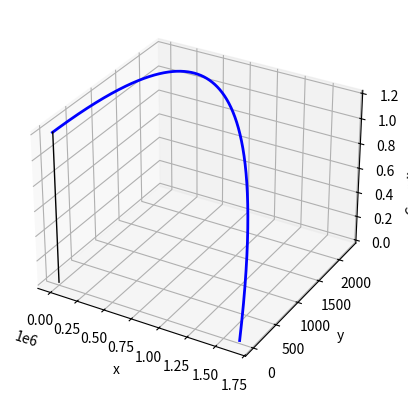
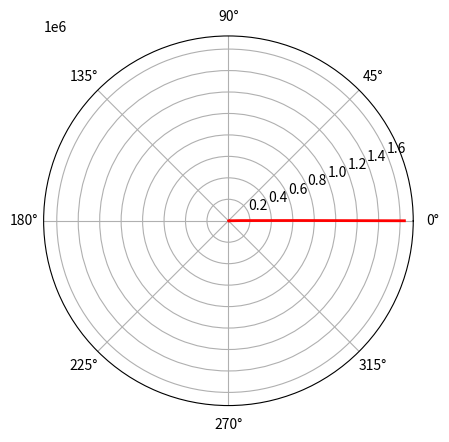
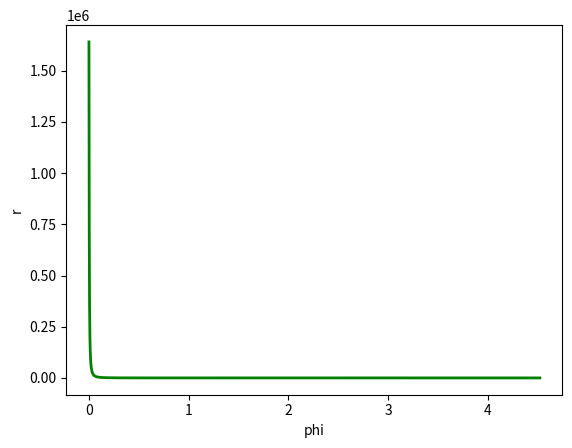

Python code for these plots, in order: (Note: this script raises an exception after producing the figures.)
import numpy as np
import matplotlib.pyplot as plt
from mpl_toolkits.mplot3d import Axes3D

verbose = 1

M = 1.0 #62*1.99*(10**30)

G = 1.0 #6.67*(10**-11)

c = 1.0 #3*(10**8)

rship = 1640450.646 #1.5*(10**11)

rinner = 6.0*G*M/(c**2) #548629.733

hVariation = 1 #set to 1 to automatically vary h with speed; set to 0 to use a fixed h ===!!!!!===
# FOR FIXED H
h = 10000.0 #timestep to use when not varying h; proper time
# FOR VARYING H
hscale = 0.1 #the time step to use when v = c
maxH = 10000.0 #maximum H
minH = 1.0 #minimum H

maxOrbits = 1.0

def tPP(t, r, phi, ut, ur, uphi):
    return -2.0*G*M*ut*ur/((1.0-(2.0*G*M)/((c**2)*r))*(r**2)*(c**2))

def rPP(t, r, phi, ut, ur, uphi):
    tempRatio = (1.0-(2.0*G*M)/((c**2)*r))
    #print("temp ratio is", tempRatio)
    return G*M*(ur**2)/(tempRatio*(r**2)*(c**2)) + tempRatio*r*(uphi**2) - tempRatio*M*G*(ut**2)/((c**2)*(r**2))

def phiPP(t, r, phi, ut, ur, uphi):
    return -2*ur*uphi/r

def gtt(r):
    return -(1.0 - 2.0*G*M/(r*(c**2)))

def grr(r):
    return 1/(1.0 - 2.0*G*M/(r*(c**2)))

def gphiphi(r):
    return (r**2)
    
def linearSpeed(r, ur, uphi):
    return np.sqrt(ur**2 + (uphi*r)**2)

properi = 0.0
ti = 0.0
ri = rship
phii = 0.0
uti = 1.0/np.sqrt(1-(3.0*M)/(ri))
uri = 0.0
uphii = np.sqrt(G*M/((ri**3)))*uti

propers = [properi]
ts = [ti]
rs = [ri]
phis = [phii]
uts = [uti]
urs = [uri]
uphis = [uphii]

index = 0

def transitOrbit(rstop, rinner, router):
    
    # declare globals
    global index
    global h
    
    outwardsMode = 0
    
    if rstop > rs[index]:
        outwardsMode = 1
    
    # initial metric constants
    gttri = gtt(rs[index])
    grrri = grr(rs[index])
    gphiphiri = gphiphi(rs[index])
    
    timeStart = propers[index]
    coordTimeStart = ts[index]

    # determine ur and uphi impulse from ro
    utorbit = uts[index]
    urorbit = urs[index]
    uphiorbit = uphis[index]
    l = 0
    e = 0
    if router!=rinner:
        l = np.sqrt((-1.0/router + 1.0/rinner)/(1.0/(2*(rinner**2)) - 1.0/(2*(router**2)) - 1.0/(rinner**3) + 1.0/(router**3)))
        e = np.sqrt(gtt(router)*(-1 - (l**2)/gphiphi(router)))
    
        utorbit = -e/gttri
        uphiorbit = l/gphiphiri
        # normalize
        urorbit = -np.sqrt((-1.0 - (((e**2)/gttri) - ((l**2)/gphiphiri)))/grrri)
        if outwardsMode:
            urorbit = -urorbit
    
    utboost = utorbit - uts[index]
    uphiboost = uphiorbit - uphis[index]
    urboost = urorbit - urs[index]
    linearuboost = linearSpeed(rs[index], urboost, uphiboost)
    
    startingRadius = rs[index]
    
    uts[index] = utorbit
    uphis[index] = uphiorbit
    urs[index] = urorbit
    linearunew = linearSpeed(rs[index], urs[index], uphis[index])
    
    #print("time to loop!")
    
    ret = 0;
    
    while True:
        
        #if index == 10:
            #ret = 3
            #break
        # Loop ends
        if outwardsMode:
            #print("outwards mode!")
            if rs[index] > rstop-(0.001*rstop):
                ret = 0
                break
            elif rs[index] < startingRadius-0.01:
                if rs[index] < 2:
                    propers.pop()
                    ts.pop()
                    rs.pop()
                    phis.pop()
                    uts.pop()
                    urs.pop()
                    uphis.pop()
                ret = 1
                break
        else:
            #print("inwards mode!")
            #print(startingRadius)
            if rs[index] < rstop+0.002:
                ret = 0
                break
            elif rs[index] > startingRadius+10:
                if rs[index] > startingRadius*10:
                    #print("popping")
                    propers.pop()
                    ts.pop()
                    rs.pop()
                    phis.pop()
                    uts.pop()
                    urs.pop()
                    uphis.pop()
                ret = 1
                break
        if phis[index] > maxOrbits*2.0*np.pi:
            ret = 2
            break
        
        if hVariation == 1:
            speed = linearSpeed(rs[index], urs[index], uphis[index])
            h = (hscale*c/speed)**2
            
            if h > maxH:
                h = maxH
            elif h < minH:
                h = minH
            
            if verbose:
                print("h", h, "speed", speed)
        
        #using p to denote prime
        #using c to denote current
        #using f to denote final
        
        tc = ts[index]
        rc = rs[index]
        phic = phis[index]
        utc = uts[index]
        urc = urs[index]
        uphic = uphis[index]
        #first run
        utp1 = tPP(tc, rc, phic, utc, urc, uphic)
        urp1 = rPP(tc, rc, phic, utc, urc, uphic)
        uphip1 = phiPP(tc, rc, phic, utc, urc, uphic)
        tp1 = utc
        rp1 = urc
        phip1 = uphic
        #print(utp1, urp1, uphip1, tp1, rp1, phip1)
        #second run
        utp2 = tPP(tc + 0.5*h*(tp1), rc + 0.5*h*(rp1), phic + 0.5*h*(phip1), utc + 0.5*h*utp1, urc + 0.5*h*urp1, uphic + 0.5*h*uphip1)
        urp2 = rPP(tc + 0.5*h*(tp1), rc + 0.5*h*(rp1), phic + 0.5*h*(phip1), utc + 0.5*h*utp1, urc + 0.5*h*urp1, uphic + 0.5*h*uphip1)
        uphip2 = phiPP(tc + 0.5*h*(tp1), rc + 0.5*h*(rp1), phic + 0.5*h*(phip1), utc + 0.5*h*utp1, urc + 0.5*h*urp1, uphic + 0.5*h*uphip1)
        tp2 = utc + 0.5*h*utp1
        rp2 = urc + 0.5*h*urp1
        phip2 = uphic + 0.5*h*uphip1
        #third run
        utp3 = tPP(tc + 0.5*h*(tp2), rc + 0.5*h*(rp2), phic + 0.5*h*(phip2), utc + 0.5*h*utp2, urc + 0.5*h*urp2, uphic + 0.5*h*uphip2)
        urp3 = rPP(tc + 0.5*h*(tp2), rc + 0.5*h*(rp2), phic + 0.5*h*(phip2), utc + 0.5*h*utp2, urc + 0.5*h*urp2, uphic + 0.5*h*uphip2)
        uphip3 = phiPP(tc + 0.5*h*(tp2), rc + 0.5*h*(rp2), phic + 0.5*h*(phip2), utc + 0.5*h*utp2, urc + 0.5*h*urp2, uphic + 0.5*h*uphip2)
        tp3 = utc + 0.5*h*utp2
        rp3 = urc + 0.5*h*urp2
        phip3 = uphic + 0.5*h*uphip2
        #fourth run
        utp4 = tPP(tc + h*(tp3), rc + h*(rp3), phic + h*(phip3), utc + h*utp3, urc + h*urp3, uphic + h*uphip3)
        urp4 = rPP(tc + h*(tp3), rc + h*(rp3), phic + h*(phip3), utc + h*utp3, urc + h*urp3, uphic + h*uphip3)
        uphip4 = phiPP(tc + h*(tp3), rc + h*(rp3), phic + h*(phip3), utc + h*utp3, urc + h*urp3, uphic + h*uphip3)
        tp4 = utc + h*utp3
        rp4 = urc + h*urp3
        phip4 = uphic + h*uphip3
             
        utf = utc + (h/6.0)*(utp1 + 2.0*utp2 + 2.0*utp3 + utp4)
        urf = urc + (h/6.0)*(urp1 + 2.0*urp2 + 2.0*urp3 + urp4)
        uphif = uphic + (h/6.0)*(uphip1 + 2.0*uphip2 + 2.0*uphip3 + uphip4)
        tf = tc + (h/6.0)*(tp1 + 2.0*tp2 + 2.0*tp3 + tp4)
        rf = rc + (h/6.0)*(rp1 + 2.0*rp2 + 2.0*rp3 + rp4)
        phif = phic + (h/6.0)*(phip1 + 2.0*phip2 + 2.0*phip3 + phip4)
        
        properf = propers[index] + h
        
        if verbose:
            print(properf, tf, rf, phif, utf, urf, uphif)
        
        propers.append(properf)
        ts.append(tf)
        rs.append(rf)
        phis.append(phif)
        uts.append(utf)
        urs.append(urf)
        uphis.append(uphif)
        index += 1
        
    print("orbit properties")
    print(" ----starting values----")
    print("l", l)
    print("e", e)
    print("ut boost", utboost)
    print("ut new", utorbit)
    print("ur boost", urboost)
    print("ur new", urorbit)
    print("uphi boost", uphiboost)
    print("uphi new", uphiorbit)
    print("linear u boost", linearuboost)
    print("linear u new", linearunew)
    print(" ----ending values----")
    print("time taken", propers[index]-timeStart)
    print("coordinate time taken", ts[index]-coordTimeStart)
    print("r final", rs[index])
    print("phi final", phis[index])
    print("ut final", uts[index])
    print("ur final", urs[index])
    print("uphi final", uphis[index])
    return ret

# polar plot

# ============ ADD TRANSIT ORBITS HERE ==================
# transitOrbit(rStop, rInner, rOuter)
# rStop - the radius to "stop the transit orbit" at; this can be used to make successive transit orbits, in which this would be the radius at which to switch to another orbit
# rInner - inner radius of the transfer orbit to take
# rOuter - outer radius of the transfer orbit to take
# function will return 0 if the orbit reached rStop normally, 1 if the orbit returned to the original radius again without reaching rStop

roMultipliers = [1.0, 2.0, 10.0, 100.0, 1000.0, 10000000000000000000000000000000000000000000000000000000.0]
currentMultiplier = 1

router = rship*roMultipliers[currentMultiplier]

#print(rinner, router, rship)

# example orbit

# Hoffman transfer
ret = transitOrbit(rinner, rinner, router)

# Bielliptical transfer
#print("transit orbit 1")
#ret = transitOrbit(router, rship, router)
#if ret == 0:
    # successive orbits here
    #print("transit orbit 2")
    #ret = transitOrbit(rinner, rinner, router)

# =======================================================

if ret == 0:
    print("hit target orbit")
if ret == 1:
    print("went past the starting radius!")
if ret == 2:
    print("reached max orbits")

xs = rs*np.cos(phis)
ys = rs*np.sin(phis)
fancy = plt.subplot(111, projection='3d')
fancy.plot(xs, ys, zs=ts, color='b', linewidth=2)

blackholexs = [0]*len(ts)
blackholeys = blackholexs
fancy.plot(blackholexs, blackholeys, zs=ts, color='black', linewidth=1)

fancy.set_xlabel("x")
fancy.set_ylabel("y")
fancy.set_zlabel("Coordinate Time")

plt.figure()
polar = plt.subplot(111, projection='polar')
polar.plot(phis, rs, color='r', linewidth=2)

plt.figure()
rect = plt.subplot(111)
rect.plot(phis, rs, color='g', linewidth=2)

rect.set_xlabel("phi")
rect.set_ylabel("r")

plt.figure()
timeDifference = range(0, len(ts))
for x in range(0,len(ts)):
    timeDifference[x] = ts[x]-propers[x]
rect2 = plt.subplot(111)
rect2.plot(propers, timeDifference, color='black', linewidth=2)

rect2.set_xlabel("Proper Time")
rect2.set_ylabel("Coordinate/Proper Time Difference")

plt.show()